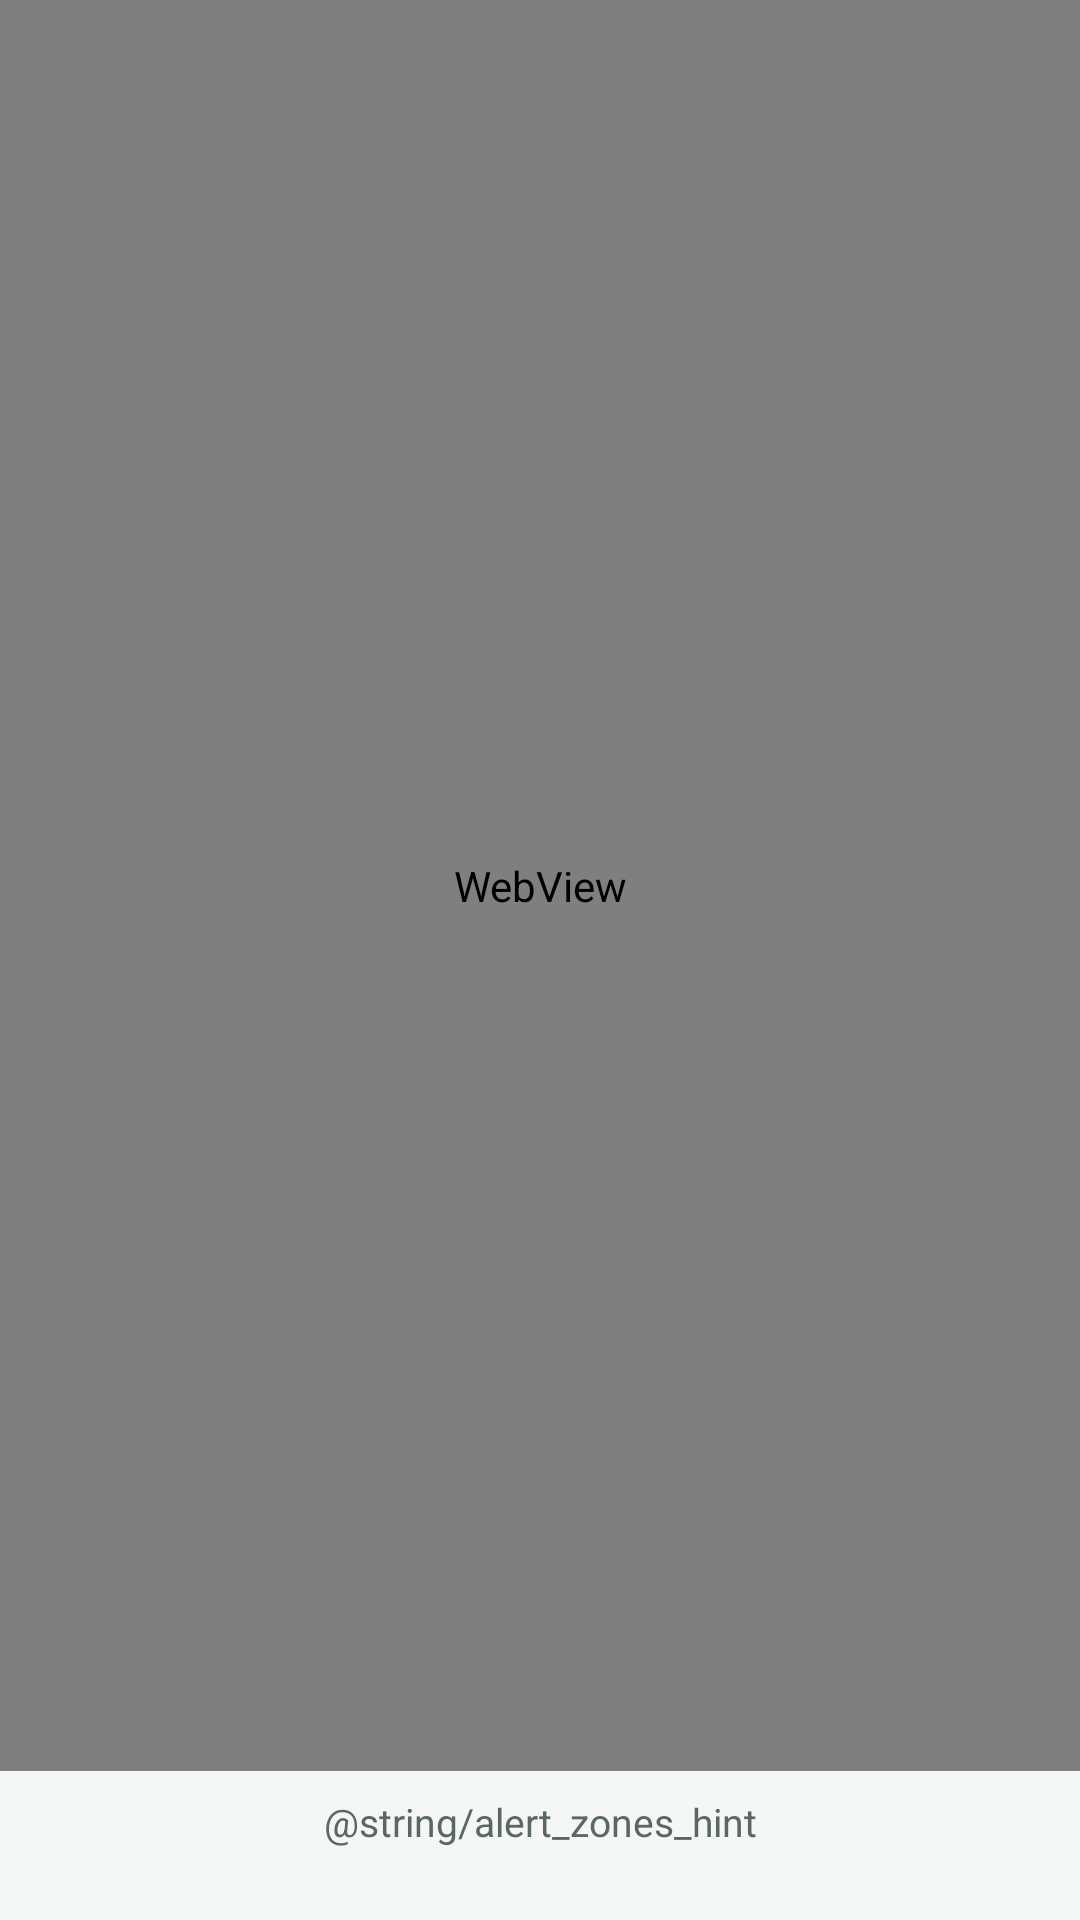

The Android layout XML behind this screen, and the referenced resources:
<!-- AndroidManifest.xml: application theme Theme.RideLocationShare -->
<!-- res/layout/activity_alert_zones.xml -->
<?xml version="1.0" encoding="utf-8"?>
<LinearLayout xmlns:android="http://schemas.android.com/apk/res/android"
    android:layout_width="match_parent"
    android:layout_height="match_parent"
    android:orientation="vertical"
    android:background="@color/background">

    <WebView
        android:id="@+id/webViewZones"
        android:layout_width="match_parent"
        android:layout_height="0dp"
        android:layout_weight="1" />

    <TextView
        android:id="@+id/tvHint"
        android:layout_width="match_parent"
        android:layout_height="wrap_content"
        android:padding="@dimen/spacing_sm"
        android:text="@string/alert_zones_hint"
        android:textColor="@color/on_surface_muted"
        android:textSize="@dimen/text_size_caption"
        android:gravity="center" />

    <ScrollView
        android:layout_width="match_parent"
        android:layout_height="wrap_content"
        android:maxHeight="200dp">

        <LinearLayout
            android:id="@+id/llZonesList"
            android:layout_width="match_parent"
            android:layout_height="wrap_content"
            android:orientation="vertical"
            android:padding="@dimen/spacing_sm" />
    </ScrollView>

</LinearLayout>
<!-- resources referenced by this layout -->
<resources>
  <color name="background">#F5F7F6</color>
  <color name="on_surface_muted">#5B6764</color>
  <dimen name="spacing_sm">8dp</dimen>
  <dimen name="text_size_caption">13sp</dimen>
  <style name="Theme.RideLocationShare" parent="Theme.MaterialComponents.DayNight.NoActionBar">
          <item name="colorPrimary">@color/brand_primary</item>
          <item name="colorPrimaryVariant">@color/brand_primary_variant</item>
          <item name="colorOnPrimary">@color/surface</item>
          <item name="colorSecondary">@color/brand_accent</item>
          <item name="colorSecondaryVariant">@color/brand_accent</item>
          <item name="colorOnSecondary">@color/on_background</item>
          <item name="android:colorBackground">@color/background</item>
          <item name="colorSurface">@color/surface</item>
          <item name="colorOnSurface">@color/on_surface</item>
          <item name="android:statusBarColor" tools:targetApi="l">@color/background</item>
          <item name="android:windowLightStatusBar" tools:targetApi="m">true</item>
      </style>
  <color name="brand_primary">#2E7D6B</color>
  <color name="brand_primary_variant">#1F5A4D</color>
  <color name="surface">#FFFFFF</color>
  <color name="brand_accent">#FFB74D</color>
  <color name="on_background">#1B1F1E</color>
  <color name="on_surface">#1B1F1E</color>
</resources>
